The GitHub repository naitripanchal/Rice_Crop_Disease_Detection_using_Hybrid_CNN-VIT_Aproach contains a labelled image folder "split_dataset" with 7 categories: brown spot fungal disease, damaged by pests, downy mildew fungal disease, hispa pest damage, leaf streak bacterial disease, leaf blight bacterial disease, tungro viral disease. Examples follow, each with its label.

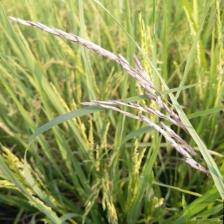
Label: damaged by pests

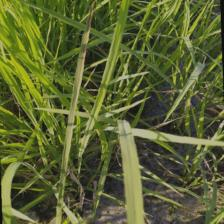
Label: leaf streak bacterial disease

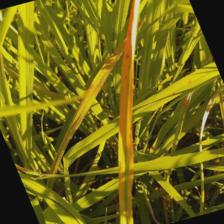
Label: tungro viral disease

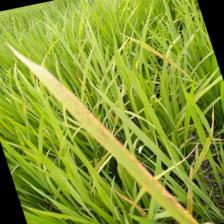
Label: leaf blight bacterial disease

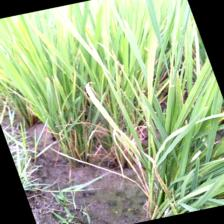
Label: downy mildew fungal disease

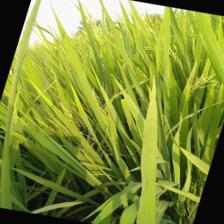
Label: brown spot fungal disease
